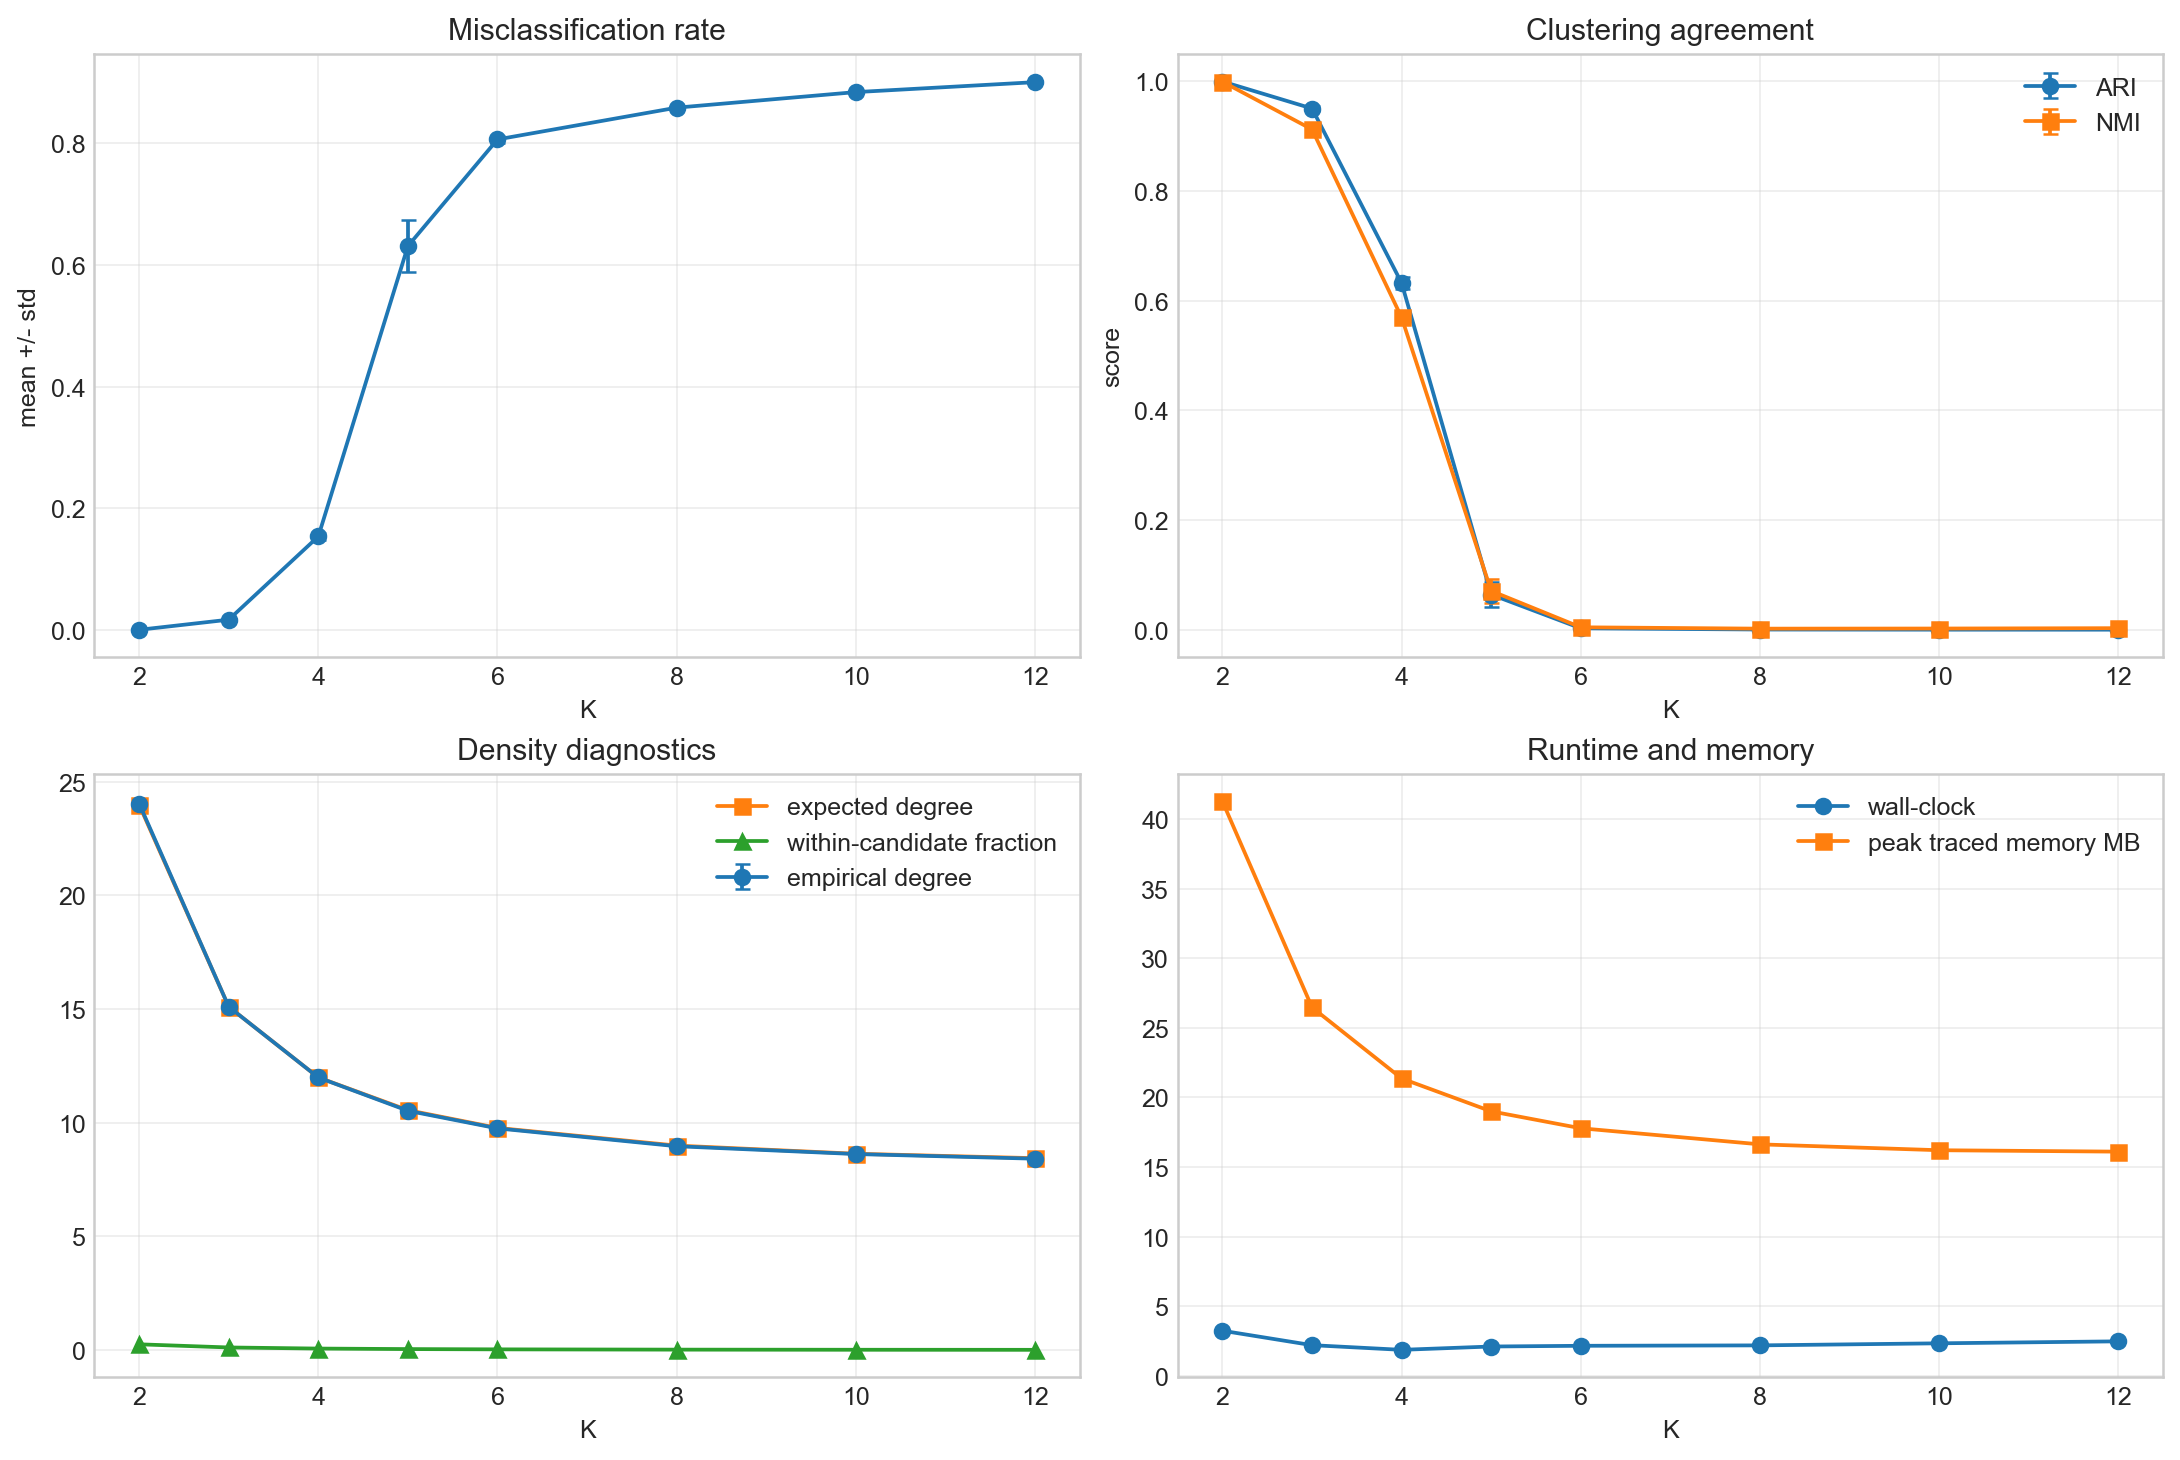

The table this chart was drawn from, first rows:
K, reps, hyperedges_mean, hyperedges_std, degree_mean, degree_std, expected_degree_mean, candidate_within_fraction_mean, isolated_fraction_mean, isolated_fraction_std, misclassification_mean, misclassification_std, ari_mean, ari_std, nmi_mean, nmi_std, generation_wall_sec_mean, zhou_theta_build_wall_sec_mean, eigen_decomposition_wall_sec_mean, kmeans_wall_sec_mean, spectral_clustering_wall_sec_mean, algorithm_total_wall_sec_mean, cpu_time_sec_mean, wall_clock_sec_mean
2, 10, 80138, 322.8, 24.04, 0.09684, 23.99, 0.2499, 0.0, 0.0, 4e-05, 6.992058987801011e-05, 0.9998, 0.0002797, 0.9995, 0.00096, 2.633, 0.1759, 0.008372, 0.09368, 0.1022, 2.911, 5.57, 3.229
3, 10, 50340, 215.2, 15.1, 0.06456, 15.1, 0.111, 0.0, 0.0, 0.01668, 0.001474, 0.9506, 0.004312, 0.9125, 0.006374, 1.746, 0.107, 0.01156, 0.1158, 0.1274, 1.98, 4.783, 2.192
4, 10, 39969, 194.2, 11.99, 0.05825, 11.99, 0.06244, 1e-05, 3.1622776601683795e-05, 0.1536, 0.005222, 0.6324, 0.011, 0.5696, 0.01057, 1.405, 0.085, 0.01917, 0.1808, 0.2001, 1.69, 4.754, 1.857
5, 10, 35088, 222.9, 10.53, 0.06687, 10.55, 0.03995, 1e-05, 3.1622776601683795e-05, 0.6311, 0.04267, 0.06429, 0.02226, 0.07099, 0.02133, 1.261, 0.07445, 0.0705, 0.5544, 0.6251, 1.96, 7.284, 2.096
6, 10, 32505, 177.9, 9.751, 0.05336, 9.772, 0.02774, 0.00012, 0.0001135, 0.8066, 0.005614, 0.0028, 0.00113, 0.004626, 0.00155, 1.146, 0.07156, 0.08361, 0.7098, 0.7936, 2.011, 7.831, 2.147
8, 10, 29888, 155.2, 8.966, 0.04656, 8.995, 0.01559, 0.00016, 0.0001174, 0.8588, 0.002628, 0.0005673, 0.0002362, 0.002144, 0.0003898, 1.065, 0.06802, 0.1079, 0.8145, 0.9226, 2.056, 8.561, 2.177
10, 10, 28740, 185.1, 8.622, 0.05554, 8.636, 0.009973, 0.00019, 0.000137, 0.8844, 0.001531, 0.0003071, 0.0001341, 0.002372, 0.0002871, 1.026, 0.06304, 0.161, 0.9563, 1.118, 2.207, 9.646, 2.326
12, 10, 28058, 139, 8.417, 0.04169, 8.44, 0.006922, 0.00016, 0.0001647, 0.9008, 0.001226, 0.000264, 0.0001028, 0.003022, 0.0002287, 1.018, 0.06153, 0.1592, 1.113, 1.272, 2.352, 10.69, 2.467
